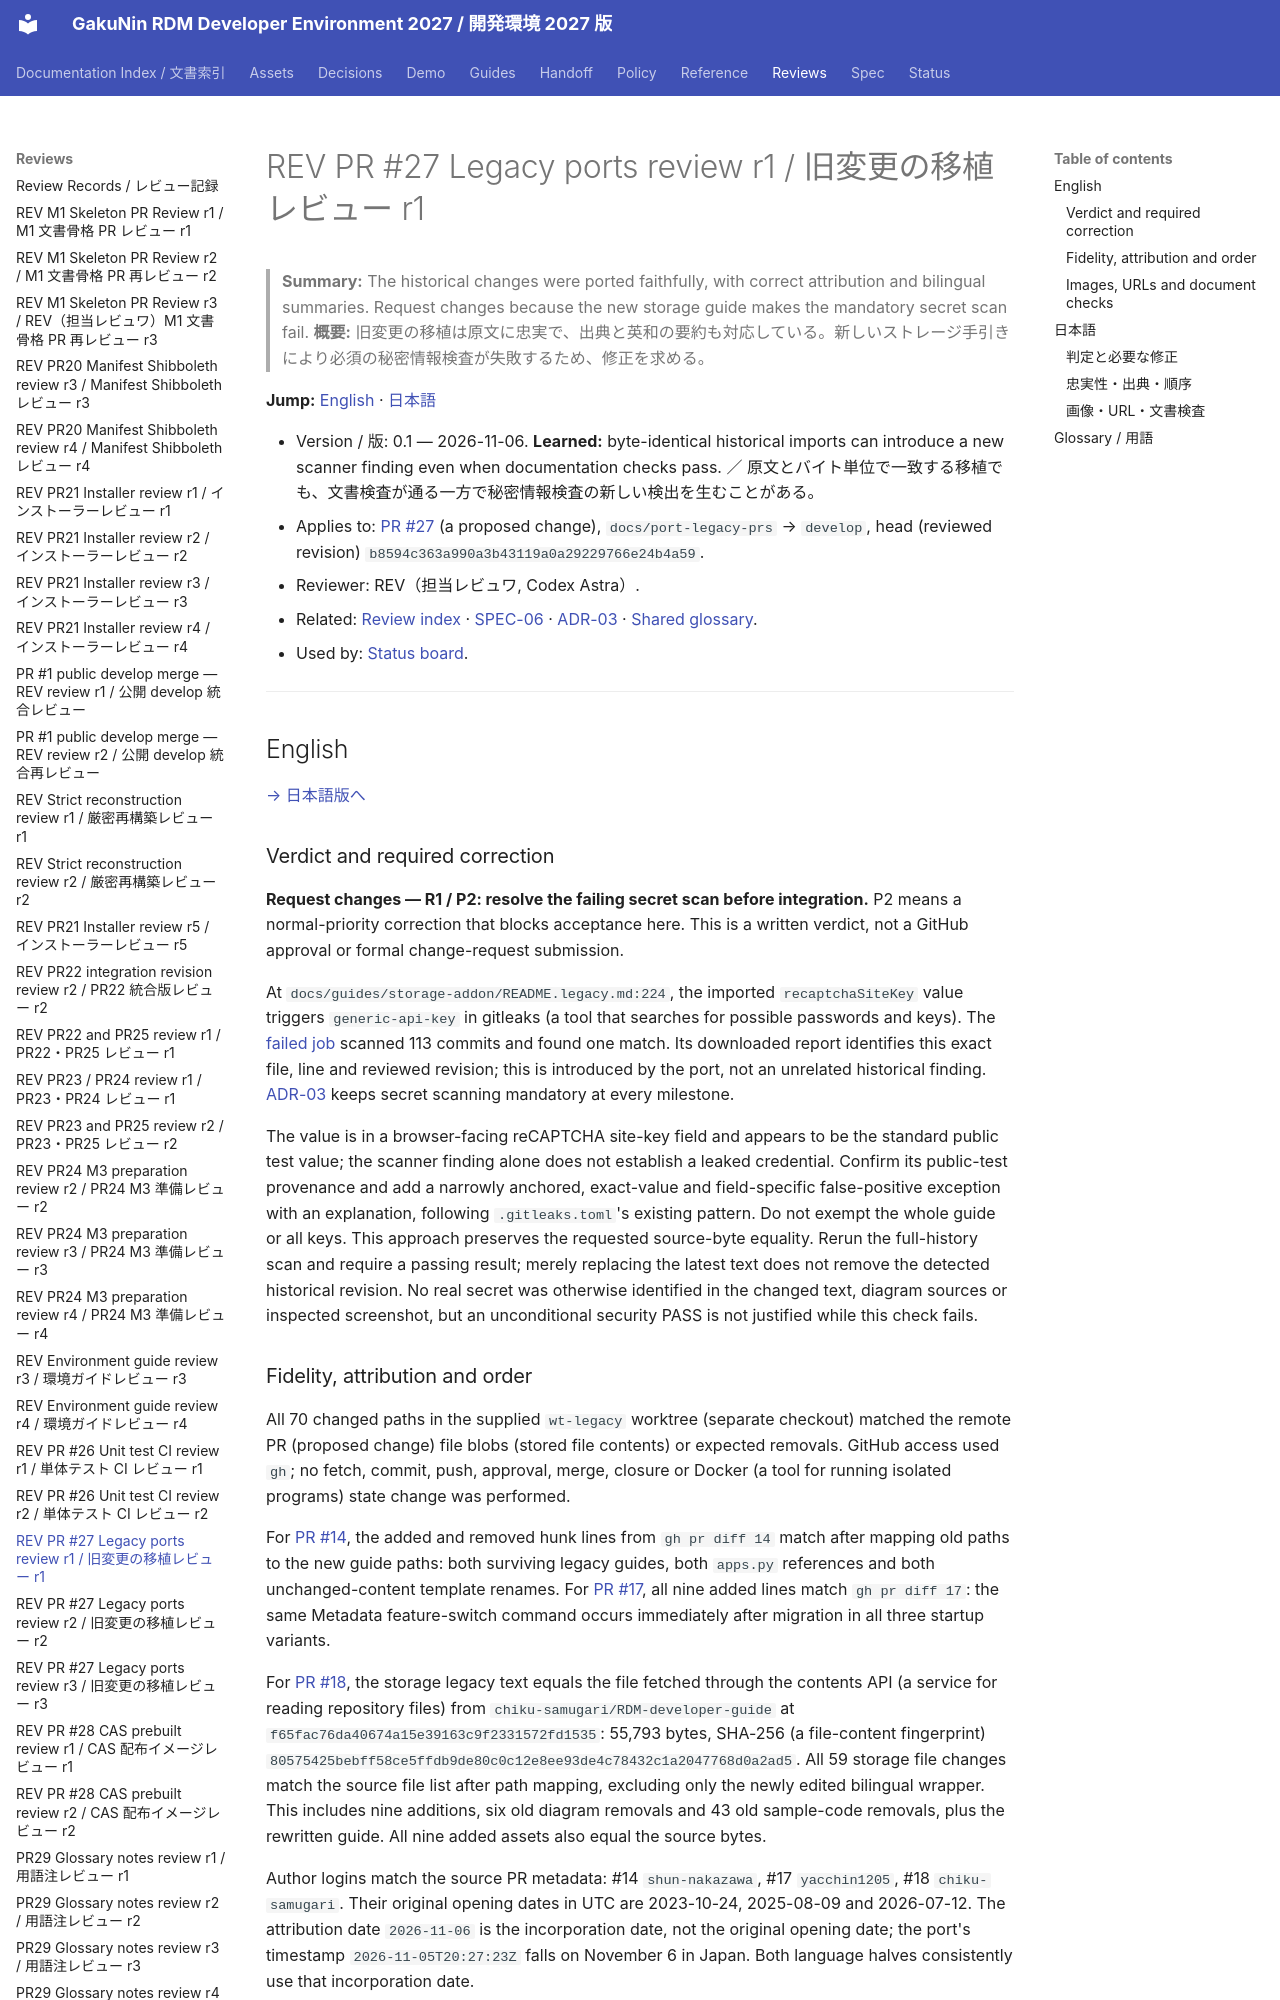

repository: RCOSDP/RDM-developer-guide · page: reviews/2026-11-06_RDM-developer-guide_PR27_Legacy_Ports_r1/index.html · generator: mkdocs

# REV PR #27 Legacy ports review r1 / 旧変更の移植レビュー r1

> **Summary:** The historical changes were ported faithfully, with correct attribution and bilingual summaries. Request changes because the new storage guide makes the mandatory secret scan fail.
> **概要:** 旧変更の移植は原文に忠実で、出典と英和の要約も対応している。新しいストレージ手引きにより必須の秘密情報検査が失敗するため、修正を求める。

**Jump:** [English](#english) · [日本語](#japanese)

- Version / 版: 0.1 — 2026-11-06. **Learned:** byte-identical historical imports can introduce a new scanner finding even when documentation checks pass. ／ 原文とバイト単位で一致する移植でも、文書検査が通る一方で秘密情報検査の新しい検出を生むことがある。
- Applies to: [PR #27](https://github.com/RCOSDP/RDM-developer-guide/pull/27) (a proposed change), `docs/port-legacy-prs` → `develop`, head (reviewed revision) `b8594c363a990a3b43119a0a29229766e24b4a59`.
- Reviewer: REV（担当レビュワ, Codex Astra）.
- Related: [Review index](README.md) · [SPEC-06](../spec/06_documentation_conventions.md) · [ADR-03](../decisions/ADR-03_Staged_Security_Gate.md) · [Shared glossary](../reference/REF-01_Glossary.md).
- Used by: [Status board](../status/README.md).

---

<a id="english"></a>
## English

[→ 日本語版へ](#japanese)
